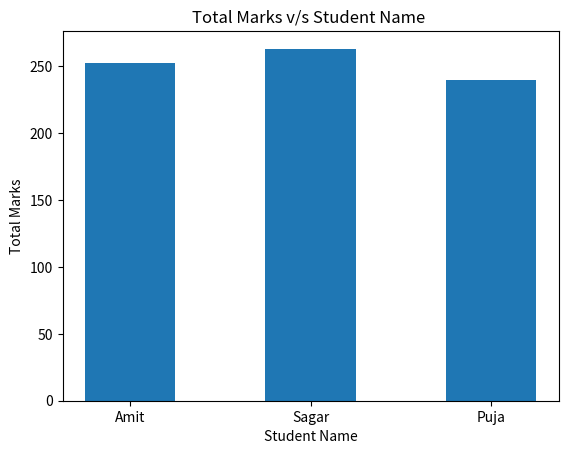
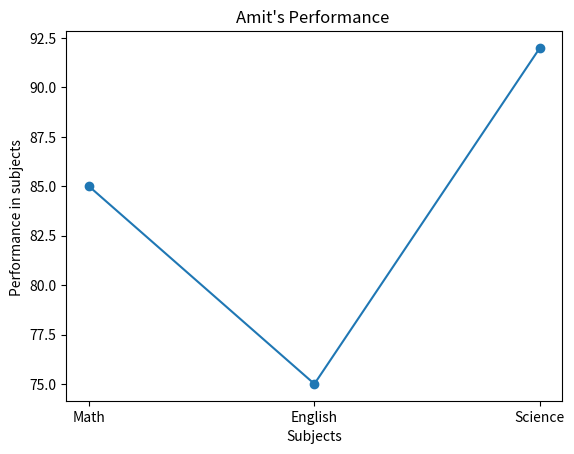

Recreate these plots in Python, in order.
import pandas as pd
import matplotlib.pyplot as plt
import numpy as np

def data():
    data =pd.DataFrame(
        {'Name':['Amit','Sagar','Pooja'],
         'Math':[85,90,78],
         'English':[75,85,82],
         'Science':[92,88,80]})

    border = "-"*50

    print(border)
    print("General Description :-")
    print(border)         

    print(border)
    print("Shape of DAtaFrame:")
    print(border)
    print(data.shape)
    print("\n")
    print(border)
    print("Column Name :-")
    print(list(data.columns))
    print(border)
    print("\n")
    print(border)
    print("Datatypes of Columns :-")
    print(data.dtypes)
    print(border)

    print(border)
    print("Detailed Description:- ")
    print(border)
    print(data.describe())
    print("\n")
    data['Total']= (data['Math']+data['English']+data['Science'])
    print(border)
    print("Updated DataFrame :-")
    print(border)
    print(data)
    print("\n")

    print(border)
    print("Score in Science greater than 85 :- ")
    print(border)

    print(data[data['Science']>85])

    
    print(border)
    print("Updated Data:-")
    print(border)

    data['Name']=data['Name'].replace("Pooja","Puja")
    print(data)


    print(border)
    print("Sorted Data in Descending Order by total-")
    print(border)

    print(data.sort_values('Total',ascending=False))
          
    plt.bar(data['Name'],data['Total'],width=0.5)
    plt.xlabel("Student Name")
    plt.ylabel("Total Marks")
    plt.title("Total Marks v/s Student Name ")
    plt.show()

    Student = data[data['Name']=='Amit']
    Subject_performance = ["Math","English","Science"]

    plt.plot(Subject_performance,Student[Subject_performance].iloc[0],marker='o')
    plt.xlabel("Subjects")
    plt.ylabel("Performance in subjects ")
    plt.title("Amit's Performance ")
    plt.show()


    data2 =pd.DataFrame(
            {'Name':['Amit','Sagar','Pooja'],
             'Math':[np.nan,90,78],
             'English':[75,85,82],
             'Science':[92,np.nan,80]})

    print(border)
    print("New DataFrame ;-")
    print(border)
    print(data2)

    print(border)
    print("New Updated DataFrame :-")
    print(border)
    data2 = data2.fillna(data2.mean(numeric_only=True))
    print(data2)

    print(border)
    print("Dropped Column 'English' :-")
    print(border)

    data2 = data2.drop("English",axis =1)
    print(data2)

    print(border)
    print("Normalized Math Column Using min-max scaling :-")
    print(border)

    data["Math"]=(data["Math"]-data["Math"].min())/(data["Math"].max()-data['Math'].min())
    print(data)


def main():
    data()



if __name__ =="__main__":
    main()
